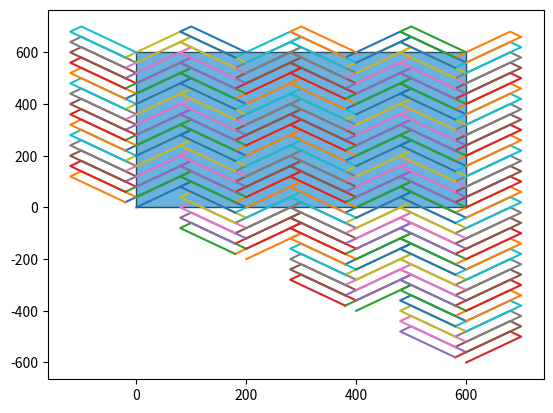

This chart was generated by the following Python code:
import matplotlib.pyplot as plt
import matplotlib.patches as patches
import math


class TileCalculator:

    def __init__(self, room, tile, start_tiling, angle):
        self.start_tiling = {'x': start_tiling[0], 'y': start_tiling[1]}  # Координаты начала оси укладки
        self.point_1 = self.start_tiling  # Начальные координаты 1 точки
        self.point_2 = self.start_tiling  # Начальные координаты 2 точки
        self.point_3 = self.start_tiling  # Начальные координаты 3 точки
        self.point_4 = self.start_tiling  # Начальные координаты 4 точки
        self.fig, self.ax = plt.subplots()
        self.room_length, self.room_width = room  # Длина и ширина помещения
        self.tile_length, self.tile_width = tile  # Длина и ширина плитки
        self.angle = angle  # Угол сдвига оси укладки
        self.right = True  # Переключает направление плиток. Начинаем с правой

    def _shift_axle(self):
        self.start_tiling = {
            "x": self.start_tiling["x"] + self.tile_length,
            "y": self.start_tiling["y"] - self.tile_length
        }
        self.point_1 = self.start_tiling
        self.point_2 = self.start_tiling
        self.point_3 = self.start_tiling
        self.point_4 = self.start_tiling
        return

    def _create_a_room(self):
        self.ax.add_patch(
            patches.Rectangle(
                (0, 0),
                self.room_length,
                self.room_width,
                edgecolor='#2E4C61',
                facecolor='#6AB1E0',
                fill=True
            )
        )

    def _get_item_bound(self):
        sin_angle = math.sin(math.radians(self.angle))
        shift_x = self.tile_length * sin_angle
        shift_y = self.tile_width * sin_angle

        self.point_1 = self.point_4  # Первая точка плитки всегда совпадает с последней точкой предыдущей плитки
        # То, что далее находится в скобках, например (self.point_1["x"] + self.tile_length)
        # это логика построения самих плиток, но не сдвига.
        if self.right:
            # Построение правой плитки
            self.point_2 = {
                "x": (self.point_1["x"] + self.tile_length) - shift_x,
                "y": self.point_1["y"] + shift_x
            }
            self.point_3 = {
                "x": self.point_2["x"] - shift_y,
                "y": (self.point_2["y"] + self.tile_width) - shift_y
            }
            self.point_4 = {
                "x": (self.point_3["x"] - self.tile_length) + shift_x,
                "y": self.point_3["y"] - shift_x
            }
        else:
            # Построение левой плитки
            self.point_2 = {
                "x": self.point_1["x"] - shift_x,
                "y": (self.point_1["y"] + self.tile_length) - shift_x
            }
            self.point_3 = {
                "x": (self.point_2["x"] + self.tile_width) - shift_y,
                "y": self.point_2["y"] + shift_y
            }
            self.point_4 = {
                "x": self.point_3["x"] + shift_x,
                "y": (self.point_3["y"] - self.tile_length) + shift_x
            }

        self.right = not self.right  # Меняем направление

        if self.point_1["y"] >= self.room_width:
            # Если нижняя часть плитки касается
            # или выходит за верхнюю стену комнаты, то сдвигаем ось укладки
            self.right = True
            self._shift_axle()
        if self.start_tiling["x"] > self.room_length:
            # Останавливаем, если ось укладки выходит за правую стену комнаты
            return None

        ################
        # Визульное построение плиток
        plt.plot([
            self.point_1["x"],
            self.point_2["x"],
            self.point_3["x"],
            self.point_4["x"],
        ],
            [
                self.point_1["y"],
                self.point_2["y"],
                self.point_3["y"],
                self.point_4["y"]
            ],
        )
        ################

        return [self.point_1, self.point_2, self.point_3, self.point_4]

    def get_items(self):
        self._create_a_room()
        # Цикл, в котором строим только несколько плиток
        for i in range(200):
            item = self._get_item_bound()
            print(item)
            if not item:
                break

        # # Цикл, который будет использоваться в итоге (все плитки)
        # while True:
        #     item = self._get_item_bound()
        #     print(item)
        #     if not item:
        #         break

        plt.show()  # Показать окно


if __name__ == '__main__':
    # Входящие данные
    ROOM = (600, 600)  # x(room_length), y(room_width)
    TILE = (200, 40)  # Плитка
    START_TILING = (0, 0)  # Начало оси укладки
    ANGLE = 30  # Угол поворота оси укладки. Пока оси сдвигаются корректно при 0 и 30 градусах

    session_calculate = TileCalculator(ROOM, TILE, START_TILING, ANGLE)
    session_calculate.get_items()
